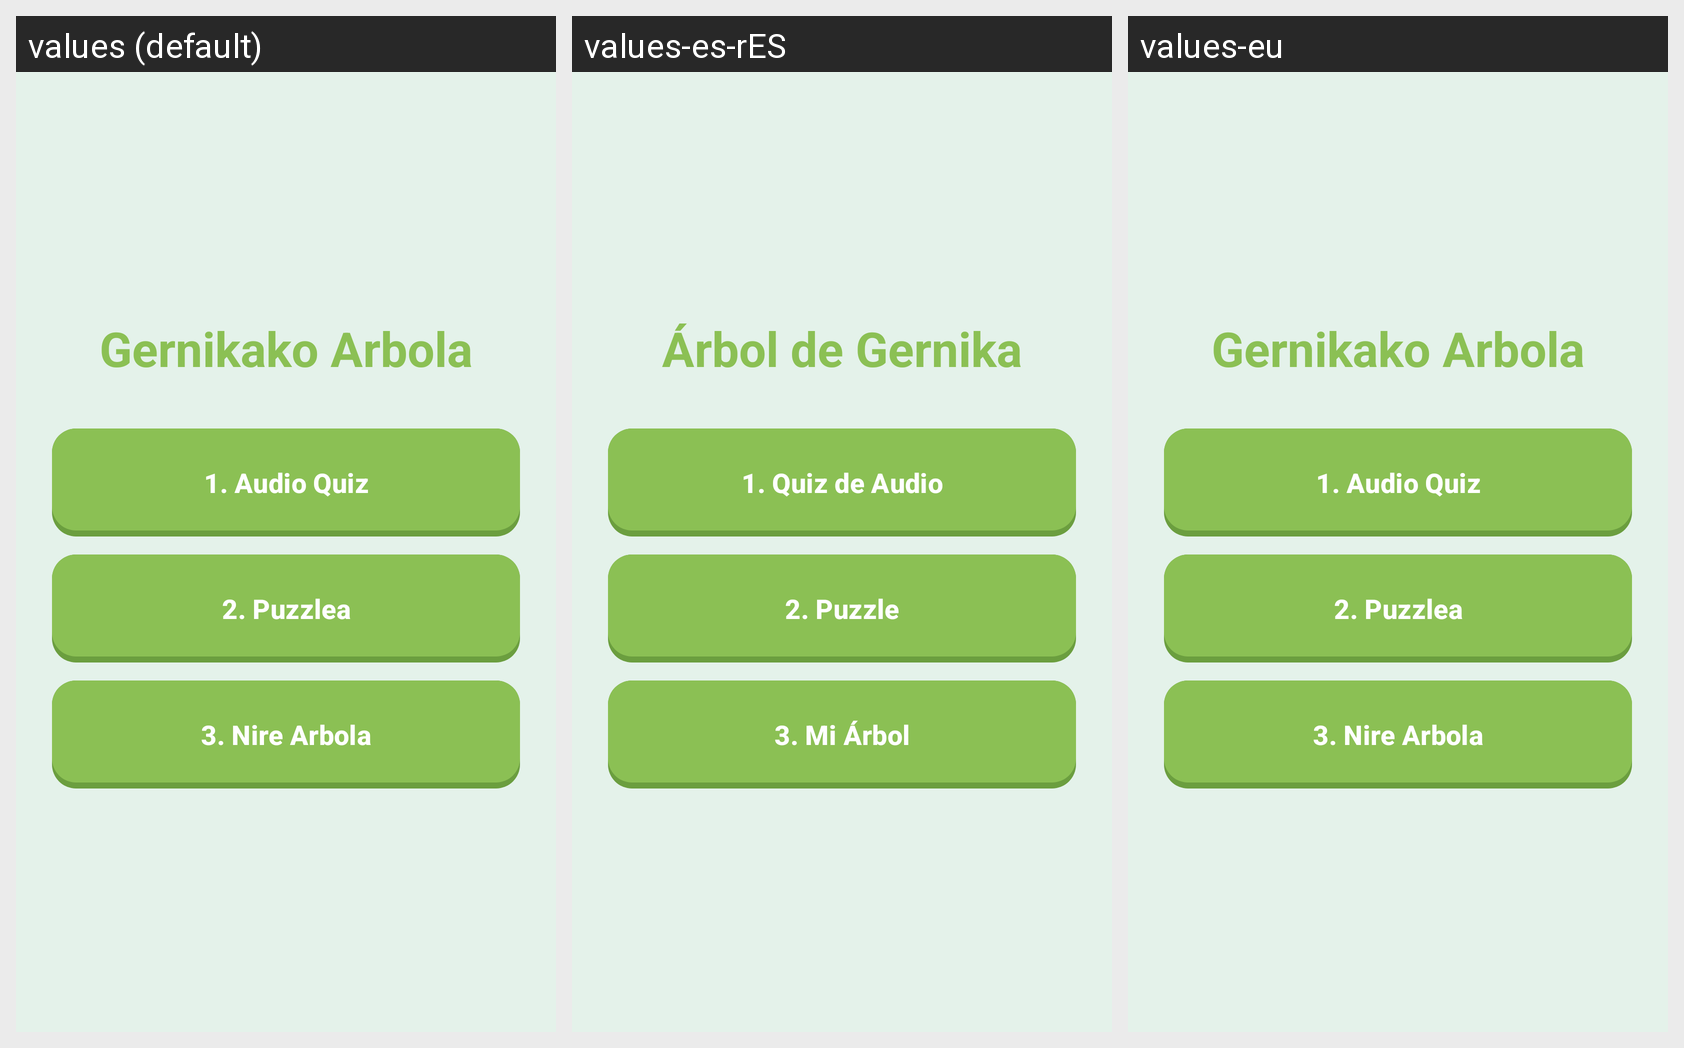

This grid shows one Android layout under several languages. Give, for every string resource on the screen, its name, the default text and each shown locale's text.
Android screen res/layout/arbol_main.xml rendered under 3 locales, left to right: values (default), values-es-rES, values-eu. Device: Nexus 5 (rendered at 1080×1920; each locale shown at half size, 540×960, under a caption strip naming it); theme Theme.GernikApp.
Strings drawn on this screen, with the default value and each locale's value (text and hints the layout hard-codes, and strings that could not be matched under every locale, appear in the picture but are not listed):

gernikako_arbola
  values: Gernikako Arbola
  values-es-rES: Árbol de Gernika
  values-eu: Gernikako Arbola  [not translated; the default value is used]

_1_audio_quiz
  values: 1. Audio Quiz
  values-es-rES: 1. Quiz de Audio
  values-eu: 1. Audio Quiz  [not translated; the default value is used]

_2_puzzle
  values: 2. Puzzlea
  values-es-rES: 2. Puzzle
  values-eu: 2. Puzzlea  [not translated; the default value is used]

_3_nire_arbola
  values: 3. Nire Arbola
  values-es-rES: 3. Mi Árbol
  values-eu: 3. Nire Arbola  [not translated; the default value is used]
